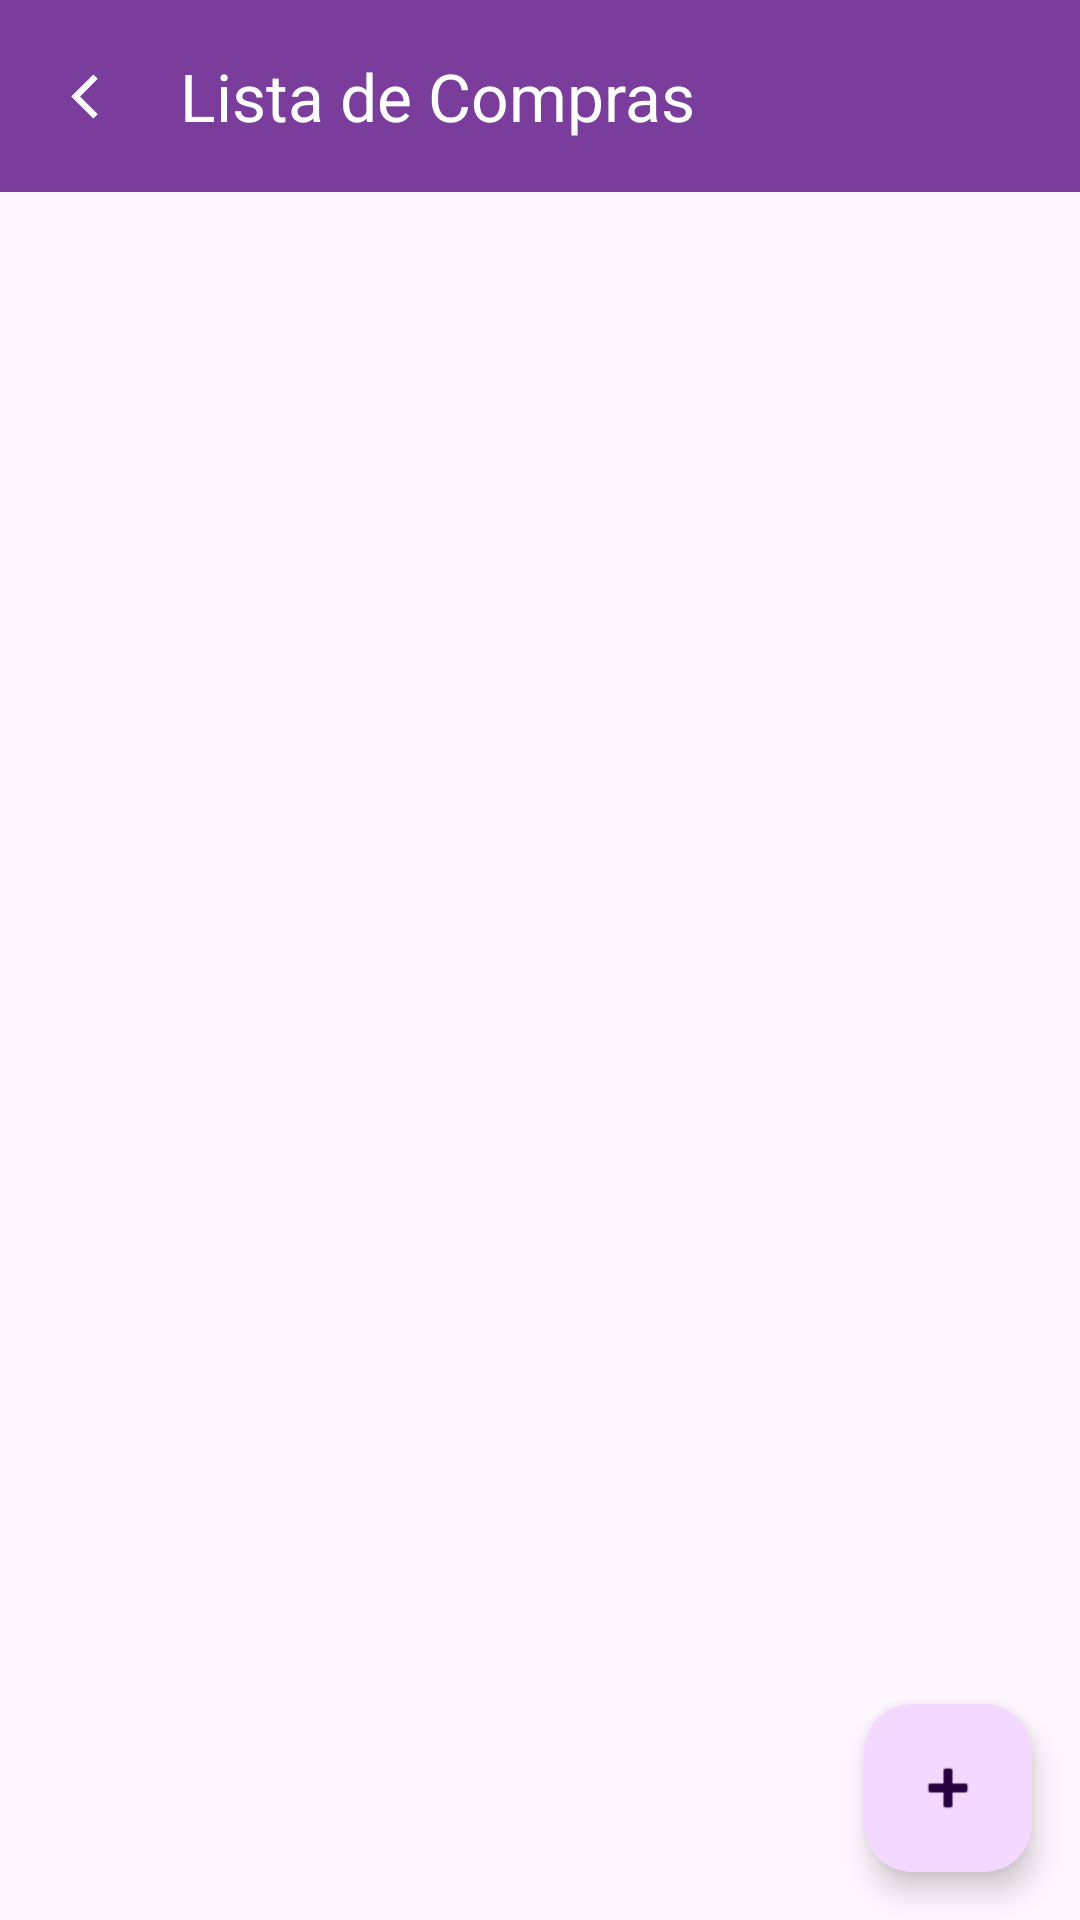

Write the Android layout XML for this screen, with the resource values it uses.
<!-- AndroidManifest.xml: application theme Theme.BomDemais -->
<!-- res/layout/activity_lista_de_compras.xml -->
<?xml version="1.0" encoding="utf-8"?>
<androidx.coordinatorlayout.widget.CoordinatorLayout
    xmlns:android="http://schemas.android.com/apk/res/android"
    xmlns:app="http://schemas.android.com/apk/res-auto"
    android:layout_width="match_parent"
    android:layout_height="match_parent"
    android:fitsSystemWindows="true">

    <com.google.android.material.appbar.AppBarLayout
        android:layout_width="match_parent"
        android:layout_height="wrap_content"
        android:fitsSystemWindows="true">

        <com.google.android.material.appbar.MaterialToolbar
            android:id="@+id/toolbar"
            android:layout_width="match_parent"
            android:layout_height="?attr/actionBarSize"
            app:title="Lista de Compras"
            app:titleTextColor="@color/white"
            app:navigationIcon="@drawable/left_return_arrow"
            app:navigationIconTint="@color/white"
            android:background="@color/purple" />

    </com.google.android.material.appbar.AppBarLayout>

    <androidx.recyclerview.widget.RecyclerView
        android:id="@+id/recycler_view_lista"
        android:layout_width="match_parent"
        android:layout_height="match_parent"
        android:paddingTop="8dp"
        android:paddingBottom="80dp"
        android:clipToPadding="false"
        app:layout_behavior="@string/appbar_scrolling_view_behavior" />

    <com.google.android.material.floatingactionbutton.FloatingActionButton
        android:id="@+id/fab_add_item"
        android:layout_width="wrap_content"
        android:layout_height="wrap_content"
        android:layout_gravity="bottom|end"
        android:layout_margin="16dp"
        android:contentDescription="Adicionar item à lista"
        app:srcCompat="@android:drawable/ic_input_add" />

</androidx.coordinatorlayout.widget.CoordinatorLayout>
<!-- resources referenced by this layout -->
<resources>
  <color name="purple">#7B3D9C</color>
  <color name="white">#FFFFFFFF</color>
  <!-- drawable left_return_arrow (drawable) -->
  <vector xmlns:android="http://schemas.android.com/apk/res/android" android:height="25dp" android:tint="#FFFFFF" android:viewportHeight="24" android:viewportWidth="24" android:width="25dp">
        
      <path android:fillColor="#000000" android:pathData="M16.243,6.343L14.829,4.929L7.758,12L14.829,19.071L16.243,17.657L10.586,12L16.243,6.343Z"/>
      
  </vector>
  <style name="Theme.BomDemais" parent="Base.Theme.BomDemais" />
  <color name="md_theme_light_primary">#7B3D9C</color>
  <color name="md_theme_light_onPrimary">#FFFFFF</color>
  <color name="md_theme_light_primaryContainer">#F3D9FF</color>
  <color name="md_theme_light_onPrimaryContainer">#28003F</color>
  <color name="md_theme_light_secondary">#864D72</color>
  <color name="md_theme_light_onSecondary">#FFFFFF</color>
  <color name="md_theme_light_secondaryContainer">#FFD8EF</color>
  <color name="md_theme_light_onSecondaryContainer">#36002B</color>
  <color name="md_theme_light_tertiary">#A63A32</color>
  <color name="md_theme_light_onTertiary">#FFFFFF</color>
  <color name="md_theme_light_tertiaryContainer">#FFDAD7</color>
  <color name="md_theme_light_onTertiaryContainer">#3C0400</color>
  <color name="md_theme_light_error">#B3261E</color>
  <color name="md_theme_light_onError">#FFFFFF</color>
  <color name="md_theme_light_errorContainer">#F9DEDC</color>
  <color name="md_theme_light_onErrorContainer">#410E0B</color>
  <color name="md_theme_light_background">#FFF7FF</color>
  <color name="md_theme_light_onBackground">#1D1B1E</color>
  <color name="md_theme_light_surface">#FFF7FF</color>
  <color name="md_theme_light_onSurface">#1D1B1E</color>
  <color name="md_theme_light_surfaceVariant">#EDE0EF</color>
  <color name="md_theme_light_onSurfaceVariant">#4A454E</color>
  <color name="md_theme_light_outline">#7C7481</color>
  <color name="md_theme_light_outlineVariant">#CDC4D0</color>
</resources>
